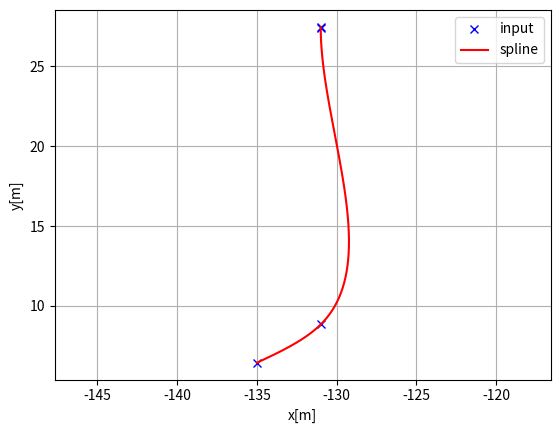
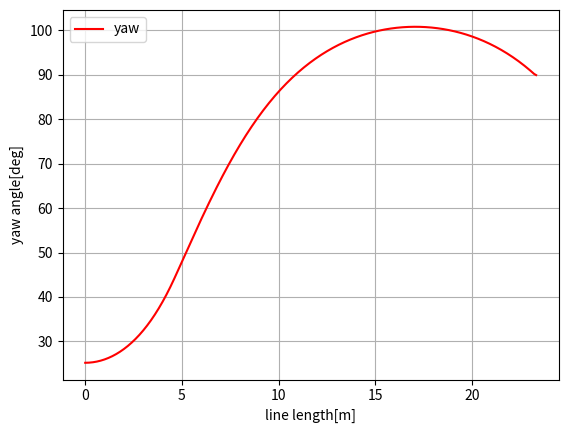
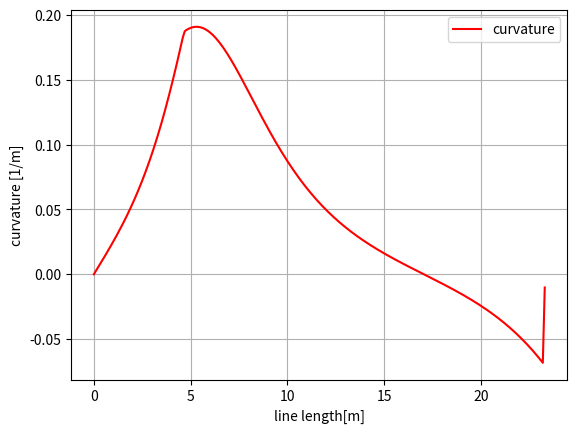

Generate these figures, in order, with matplotlib:
"""
Cubic spline planner

[redacted]

"""
import math
import numpy as np
import bisect


class Spline:
    """
    Cubic Spline class
    """

    def __init__(self, x, y):
        self.b, self.c, self.d, self.w = [], [], [], []

        self.x = x
        self.y = y

        self.nx = len(x)  # dimension of x
        h = np.diff(x)

        # calc coefficient c
        self.a = [iy for iy in y]

        # calc coefficient c
        A = self.__calc_A(h)
        B = self.__calc_B(h)
        self.c = np.linalg.solve(A, B)
        #  print(self.c1)

        # calc spline coefficient b and d
        for i in range(self.nx - 1):
            self.d.append((self.c[i + 1] - self.c[i]) / (3.0 * h[i]))
            tb = (self.a[i + 1] - self.a[i]) / h[i] - h[i] * \
                (self.c[i + 1] + 2.0 * self.c[i]) / 3.0
            self.b.append(tb)

    def calc(self, t):
        """
        Calc position

        if t is outside of the input x, return None

        """

        if t < self.x[0]:
            return None
        elif t > self.x[-1]:
            return None

        i = self.__search_index(t)
        dx = t - self.x[i]
        result = self.a[i] + self.b[i] * dx + \
            self.c[i] * dx ** 2.0 + self.d[i] * dx ** 3.0

        return result

    def calcd(self, t):
        """
        Calc first derivative

        if t is outside of the input x, return None
        """

        if t < self.x[0]:
            return None
        elif t > self.x[-1]:
            return None

        i = self.__search_index(t)
        dx = t - self.x[i]
        result = self.b[i] + 2.0 * self.c[i] * dx + 3.0 * self.d[i] * dx ** 2.0
        return result

    def calcdd(self, t):
        """
        Calc second derivative
        """

        if t < self.x[0]:
            return None
        elif t > self.x[-1]:
            return None

        i = self.__search_index(t)
        dx = t - self.x[i]
        result = 2.0 * self.c[i] + 6.0 * self.d[i] * dx
        return result

    def __search_index(self, x):
        """
        search data segment index
        """
        return bisect.bisect(self.x, x) - 1

    def __calc_A(self, h):
        """
        calc matrix A for spline coefficient c
        """
        A = np.zeros((self.nx, self.nx))
        A[0, 0] = 1.0
        for i in range(self.nx - 1):
            if i != (self.nx - 2):
                A[i + 1, i + 1] = 2.0 * (h[i] + h[i + 1])
            A[i + 1, i] = h[i]
            A[i, i + 1] = h[i]

        A[0, 1] = 0.0
        A[self.nx - 1, self.nx - 2] = 0.0
        A[self.nx - 1, self.nx - 1] = 1.0
        #  print(A)
        return A

    def __calc_B(self, h):
        """
        calc matrix B for spline coefficient c
        """
        B = np.zeros(self.nx)
        for i in range(self.nx - 2):
            B[i + 1] = 3.0 * (self.a[i + 2] - self.a[i + 1]) / \
                h[i + 1] - 3.0 * (self.a[i + 1] - self.a[i]) / h[i]
        return B


class Spline2D:
    """
    2D Cubic Spline class

    """

    def __init__(self, x, y):
        self.s = self.__calc_s(x, y)
        self.sx = Spline(self.s, x)
        self.sy = Spline(self.s, y)

    def __calc_s(self, x, y):
        dx = np.diff(x)
        dy = np.diff(y)
        self.ds = np.hypot(dx, dy)
        s = [0]
        s.extend(np.cumsum(self.ds))
        return s

    def calc_position(self, s):
        """
        calc position
        """
        x = self.sx.calc(s)
        y = self.sy.calc(s)

        return x, y

    def calc_curvature(self, s):
        """
        calc curvature
        """
        dx = self.sx.calcd(s)
        ddx = self.sx.calcdd(s)
        dy = self.sy.calcd(s)
        ddy = self.sy.calcdd(s)
        k = (ddy * dx - ddx * dy) / ((dx ** 2 + dy ** 2)**(3 / 2))
        return k

    def calc_yaw(self, s):
        """
        calc yaw
        """
        dx = self.sx.calcd(s)
        dy = self.sy.calcd(s)
        yaw = math.atan2(dy, dx)
        return yaw


def calc_spline_course(x, y, ds=0.1):
    sp = Spline2D(x, y)
    s = list(np.arange(0, sp.s[-1], ds))

    rx, ry, ryaw, rk = [], [], [], []
    for i_s in s:
        ix, iy = sp.calc_position(i_s)
        rx.append(ix)
        ry.append(iy)
        ryaw.append(sp.calc_yaw(i_s))
        rk.append(sp.calc_curvature(i_s))

    return rx, ry, ryaw, rk, s


def main():  # pragma: no cover
    print("Spline 2D test")
    import matplotlib.pyplot as plt
    x = [-135, -131, -131, -131]
    y = [6.43, 8.83, 27.38, 27.48]
    ds = 0.1  # [m] distance of each intepolated points

    sp = Spline2D(x, y)
    s = np.arange(0, sp.s[-1], ds)

    rx, ry, ryaw, rk = [], [], [], []
    for i_s in s:
        ix, iy = sp.calc_position(i_s)
        rx.append(ix)
        ry.append(iy)
        ryaw.append(sp.calc_yaw(i_s))
        rk.append(sp.calc_curvature(i_s))

    plt.subplots(1)
    plt.plot(x, y, "xb", label="input")
    plt.plot(rx, ry, "-r", label="spline")
    plt.grid(True)
    plt.axis("equal")
    plt.xlabel("x[m]")
    plt.ylabel("y[m]")
    plt.legend()

    plt.subplots(1)
    plt.plot(s, [np.rad2deg(iyaw) for iyaw in ryaw], "-r", label="yaw")
    plt.grid(True)
    plt.legend()
    plt.xlabel("line length[m]")
    plt.ylabel("yaw angle[deg]")

    plt.subplots(1)
    plt.plot(s, rk, "-r", label="curvature")
    plt.grid(True)
    plt.legend()
    plt.xlabel("line length[m]")
    plt.ylabel("curvature [1/m]")

    plt.show()


if __name__ == '__main__':
    main()
